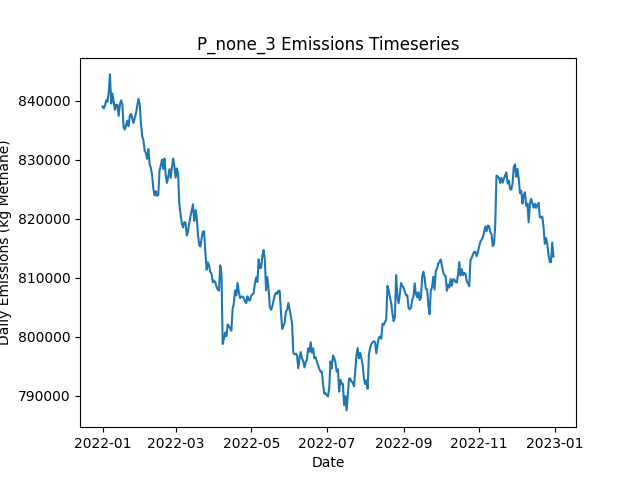

Source data for this figure (header and first rows):
Date, Daily Emissions (Kg Methane), Daily Mitigable Emissions (Kg Methane), Daily Non-Mitigable Emissions (Kg Methan…, Daily Cost ($), Active Leaks, New Leaks, Leaks Repaired, Leaks Naturally Repaired, Leaks Tagged, Daily Repair Cost ($), Daily Natural Repair Cost ($)
2022-01-01, 839025, 174643, 664381, 0.00000, 6450, 6491, 0, 25, 0, 0, 5000
2022-01-02, 838692, 175088, 663604, 0.00000, 6457, 21, 0, 9, 0, 0, 1800
2022-01-03, 839215, 174644, 664572, 0.00000, 6455, 18, 0, 19, 0, 0, 3800
2022-01-04, 840070, 174566, 665505, 0.00000, 6444, 16, 0, 20, 0, 0, 4000
2022-01-05, 839821, 174973, 664848, 0.00000, 6443, 23, 0, 16, 0, 0, 3200
2022-01-06, 841520, 174944, 666576, 0.00000, 6445, 13, 0, 10, 0, 0, 2000
2022-01-07, 844458, 174927, 669531, 0.00000, 6448, 18, 0, 11, 0, 0, 2200
2022-01-08, 839529, 172418, 667112, 0.00000, 6449, 21, 0, 15, 0, 0, 3000
2022-01-09, 841220, 172640, 668580, 0.00000, 6452, 18, 0, 9, 0, 0, 1800
2022-01-10, 839826, 172801, 667025, 0.00000, 6452, 17, 0, 12, 0, 0, 2400
2022-01-11, 838435, 173328, 665107, 0.00000, 6456, 20, 0, 8, 0, 0, 1600
2022-01-12, 839335, 174332, 665004, 0.00000, 6455, 17, 0, 12, 0, 0, 2400
2022-01-13, 839275, 174444, 664831, 0.00000, 6460, 20, 0, 9, 0, 0, 1800
2022-01-14, 837427, 174324, 663103, 0.00000, 6455, 13, 0, 11, 0, 0, 2200
2022-01-15, 839340, 175252, 664088, 0.00000, 6463, 24, 0, 14, 0, 0, 2800
2022-01-16, 840066, 175408, 664658, 0.00000, 6464, 13, 0, 11, 0, 0, 2200
2022-01-17, 839352, 176059, 663293, 0.00000, 6462, 14, 0, 8, 0, 0, 1600
2022-01-18, 835460, 175347, 660113, 0.00000, 6453, 13, 0, 12, 0, 0, 2400
2022-01-19, 835108, 174735, 660372, 0.00000, 6450, 16, 0, 15, 0, 0, 3000
2022-01-20, 835873, 175017, 660856, 0.00000, 6460, 26, 0, 10, 0, 0, 2000
2022-01-21, 836620, 175125, 661496, 0.00000, 6466, 19, 0, 8, 0, 0, 1600
2022-01-22, 835706, 174694, 661012, 0.00000, 6463, 16, 0, 12, 0, 0, 2400
2022-01-23, 837421, 174785, 662636, 0.00000, 6474, 22, 0, 9, 0, 0, 1800
2022-01-24, 837772, 175050, 662723, 0.00000, 6476, 20, 0, 15, 0, 0, 3000
2022-01-25, 836965, 175625, 661340, 0.00000, 6477, 20, 0, 13, 0, 0, 2600
2022-01-26, 836236, 175604, 660632, 0.00000, 6478, 15, 0, 7, 0, 0, 1400
2022-01-27, 837117, 176399, 660718, 0.00000, 6483, 18, 0, 9, 0, 0, 1800
2022-01-28, 837829, 176351, 661478, 0.00000, 6482, 14, 0, 9, 0, 0, 1800
2022-01-29, 839139, 176174, 662964, 0.00000, 6483, 21, 0, 17, 0, 0, 3400
2022-01-30, 840315, 176832, 663483, 0.00000, 6489, 23, 0, 13, 0, 0, 2600
2022-01-31, 839413, 176777, 662636, 0.00000, 6477, 14, 0, 21, 0, 0, 4200
2022-02-01, 836156, 176596, 659560, 0.00000, 6474, 20, 0, 14, 0, 0, 2800
2022-02-02, 833985, 175738, 658247, 0.00000, 6473, 20, 0, 15, 0, 0, 3000
2022-02-03, 833298, 175466, 657832, 0.00000, 6471, 21, 0, 17, 0, 0, 3400
2022-02-04, 831557, 175729, 655828, 0.00000, 6471, 21, 0, 14, 0, 0, 2800
2022-02-05, 831128, 175214, 655914, 0.00000, 6475, 21, 0, 12, 0, 0, 2400
2022-02-06, 830140, 175297, 654843, 0.00000, 6462, 9, 0, 14, 0, 0, 2800
2022-02-07, 831821, 176875, 654947, 0.00000, 6467, 19, 0, 12, 0, 0, 2400
2022-02-08, 829271, 177418, 651853, 0.00000, 6458, 12, 0, 11, 0, 0, 2200
2022-02-09, 828596, 177779, 650817, 0.00000, 6463, 22, 0, 11, 0, 0, 2200
2022-02-10, 827398, 177549, 649849, 0.00000, 6460, 10, 0, 8, 0, 0, 1600
2022-02-11, 825101, 177050, 648052, 0.00000, 6450, 11, 0, 17, 0, 0, 3400
2022-02-12, 823950, 176969, 646980, 0.00000, 6448, 18, 0, 13, 0, 0, 2600
2022-02-13, 824677, 177818, 646860, 0.00000, 6450, 18, 0, 8, 0, 0, 1600
2022-02-14, 823888, 177737, 646151, 0.00000, 6446, 19, 0, 18, 0, 0, 3600
2022-02-15, 824057, 177370, 646687, 0.00000, 6451, 18, 0, 9, 0, 0, 1800
2022-02-16, 828211, 180470, 647741, 0.00000, 6465, 23, 0, 8, 0, 0, 1600
2022-02-17, 829018, 180517, 648501, 0.00000, 6467, 21, 0, 12, 0, 0, 2400
2022-02-18, 830009, 180765, 649244, 0.00000, 6480, 23, 0, 7, 0, 0, 1400
2022-02-19, 828436, 180920, 647516, 0.00000, 6478, 14, 0, 12, 0, 0, 2400
2022-02-20, 830188, 181013, 649175, 0.00000, 6485, 24, 0, 11, 0, 0, 2200
2022-02-21, 827360, 178375, 648985, 0.00000, 6491, 25, 0, 12, 0, 0, 2400
2022-02-22, 826070, 178156, 647914, 0.00000, 6486, 12, 0, 14, 0, 0, 2800
2022-02-23, 827109, 178141, 648968, 0.00000, 6485, 11, 0, 9, 0, 0, 1800
2022-02-24, 828384, 177498, 650886, 0.00000, 6493, 26, 0, 16, 0, 0, 3200
2022-02-25, 826934, 177119, 649814, 0.00000, 6490, 18, 0, 16, 0, 0, 3200
2022-02-26, 828758, 177492, 651266, 0.00000, 6495, 16, 0, 7, 0, 0, 1400
2022-02-27, 830203, 177243, 652959, 0.00000, 6490, 15, 0, 14, 0, 0, 2800
2022-02-28, 828902, 177428, 651473, 0.00000, 6495, 23, 0, 11, 0, 0, 2200
2022-03-01, 826969, 177517, 649452, 0.00000, 6496, 21, 0, 11, 0, 0, 2200
... 305 more rows
